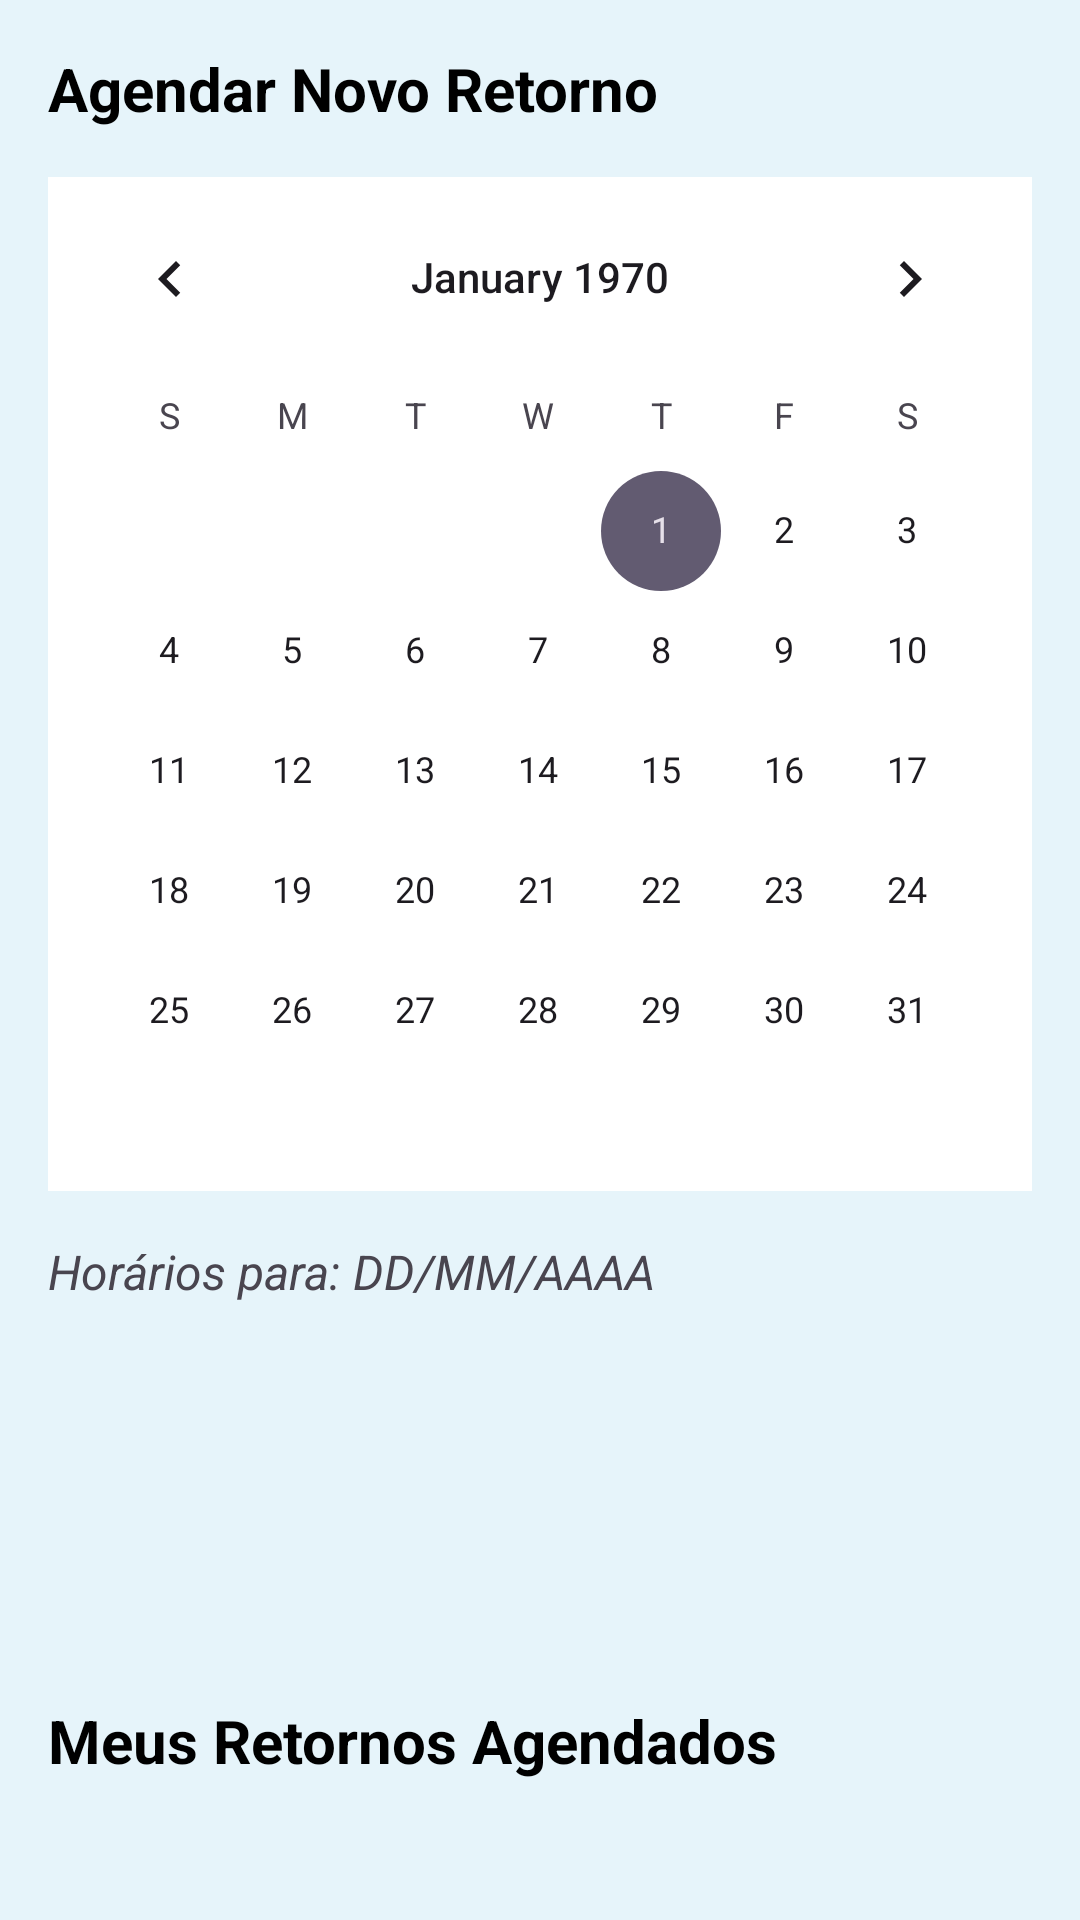

Produce the Android XML layout that renders to this screen, including the resource entries it uses.
<!-- AndroidManifest.xml: application theme Theme.ProjetoIntegradorDeModulo5Android -->
<!-- res/layout/fragment_agendamento.xml -->
<?xml version="1.0" encoding="utf-8"?>
<androidx.core.widget.NestedScrollView
    xmlns:android="http://schemas.android.com/apk/res/android"
    xmlns:tools="http://schemas.android.com/tools"
    android:layout_width="match_parent"
    android:layout_height="match_parent"
    android:background="#E6F4FA"
    android:padding="16dp"
    tools:context=".presentation.ui.fragment.AgendamentoFragment">

    <LinearLayout
        android:layout_width="match_parent"
        android:layout_height="wrap_content"
        android:orientation="vertical">

        <TextView
            android:layout_width="wrap_content"
            android:layout_height="wrap_content"
            android:text="Agendar Novo Retorno"
            android:textSize="20sp"
            android:textStyle="bold"
            android:textColor="@color/black"
            android:layout_marginBottom="16dp"/>

        <CalendarView
            android:id="@+id/calendarViewRetornos"
            android:layout_width="match_parent"
            android:layout_height="wrap_content"
            android:layout_marginBottom="16dp"
            android:background="@android:color/white"/>

        <TextView
            android:id="@+id/tvDataSelecionada"
            android:layout_width="wrap_content"
            android:layout_height="wrap_content"
            android:text="Horários para: DD/MM/AAAA"
            android:textSize="16sp"
            android:textStyle="italic"
            android:layout_marginBottom="8dp"/>

        <androidx.recyclerview.widget.RecyclerView
            android:id="@+id/recyclerViewHorariosDisponiveis"
            android:layout_width="match_parent"
            android:layout_height="wrap_content"
            android:minHeight="100dp"
            android:layout_marginBottom="24dp"
            tools:listitem="@layout/item_horario_disponivel"/> <TextView
        android:layout_width="wrap_content"
        android:layout_height="wrap_content"
        android:text="Meus Retornos Agendados"
        android:textSize="20sp"
        android:textStyle="bold"
        android:textColor="@color/black"
        android:layout_marginBottom="8dp"/>

        <androidx.recyclerview.widget.RecyclerView
            android:id="@+id/recyclerViewMeusRetornos"
            android:layout_width="match_parent"
            android:layout_height="wrap_content"
            android:minHeight="150dp"
            tools:listitem="@layout/item_meu_retorno"/> </LinearLayout>
</androidx.core.widget.NestedScrollView>
<!-- res/layout/item_horario_disponivel.xml (included above) -->
<?xml version="1.0" encoding="utf-8"?>
<LinearLayout xmlns:android="http://schemas.android.com/apk/res/android"
    xmlns:tools="http://schemas.android.com/tools"
    android:layout_width="match_parent"
    android:layout_height="wrap_content"
    android:orientation="horizontal"
    android:paddingVertical="8dp"
    android:paddingHorizontal="12dp"
    android:gravity="center_vertical"
    android:background="?attr/selectableItemBackground"
    android:clickable="true"
    android:focusable="true">

    <TextView
        android:id="@+id/tvHorarioSlot"
        android:layout_width="0dp"
        android:layout_height="wrap_content"
        android:layout_weight="1"
        tools:text="08:00"
        android:textSize="18sp"
        android:textColor="@color/black"/>

    <Button
        android:id="@+id/btnAgendarHorario"
        android:layout_width="wrap_content"
        android:layout_height="wrap_content"
        style="@style/Widget.MaterialComponents.Button.OutlinedButton"
        android:text="Agendar"/>
</LinearLayout>
<!-- res/layout/item_meu_retorno.xml (included above) -->
<?xml version="1.0" encoding="utf-8"?>
<com.google.android.material.card.MaterialCardView
    xmlns:android="http://schemas.android.com/apk/res/android"
    xmlns:app="http://schemas.android.com/apk/res-auto"
    android:layout_width="match_parent"
    android:layout_height="wrap_content"
    app:cardElevation="2dp"
    app:cardCornerRadius="4dp"
    android:layout_marginBottom="8dp">

    <LinearLayout
        android:layout_width="match_parent"
        android:layout_height="wrap_content"
        android:orientation="vertical"
        android:padding="12dp">

        <TextView
            android:id="@+id/tvDataHoraMeuRetorno"
            android:layout_width="wrap_content"
            android:layout_height="wrap_content"
            android:text="Data: DD/MM/AAAA às HH:MM"
            android:textSize="16sp"
            android:textStyle="bold"
            android:textColor="@color/black"/>

        <TextView
            android:id="@+id/tvStatusMeuRetorno"
            android:layout_width="wrap_content"
            android:layout_height="wrap_content"
            android:text="Status: AGENDADO"
            android:textSize="14sp"
            android:layout_marginBottom="8dp"/>

        <Button
            android:id="@+id/btnCancelarMeuRetorno"
            android:layout_width="wrap_content"
            android:layout_height="wrap_content"
            style="@style/Widget.MaterialComponents.Button.TextButton"
            android:textColor="@android:color/holo_red_light"
            android:text="Cancelar Retorno"
            android:layout_gravity="end"/>
    </LinearLayout>
</com.google.android.material.card.MaterialCardView>
<!-- resources referenced by this layout -->
<resources>
  <color name="black">#FF000000</color>
  <style name="Theme.ProjetoIntegradorDeModulo5Android" parent="Base.Theme.ProjetoIntegradorDeModulo5Android" />
  <style name="Base.Theme.ProjetoIntegradorDeModulo5Android" parent="Theme.Material3.DayNight.NoActionBar">
          
          
      </style>
</resources>
